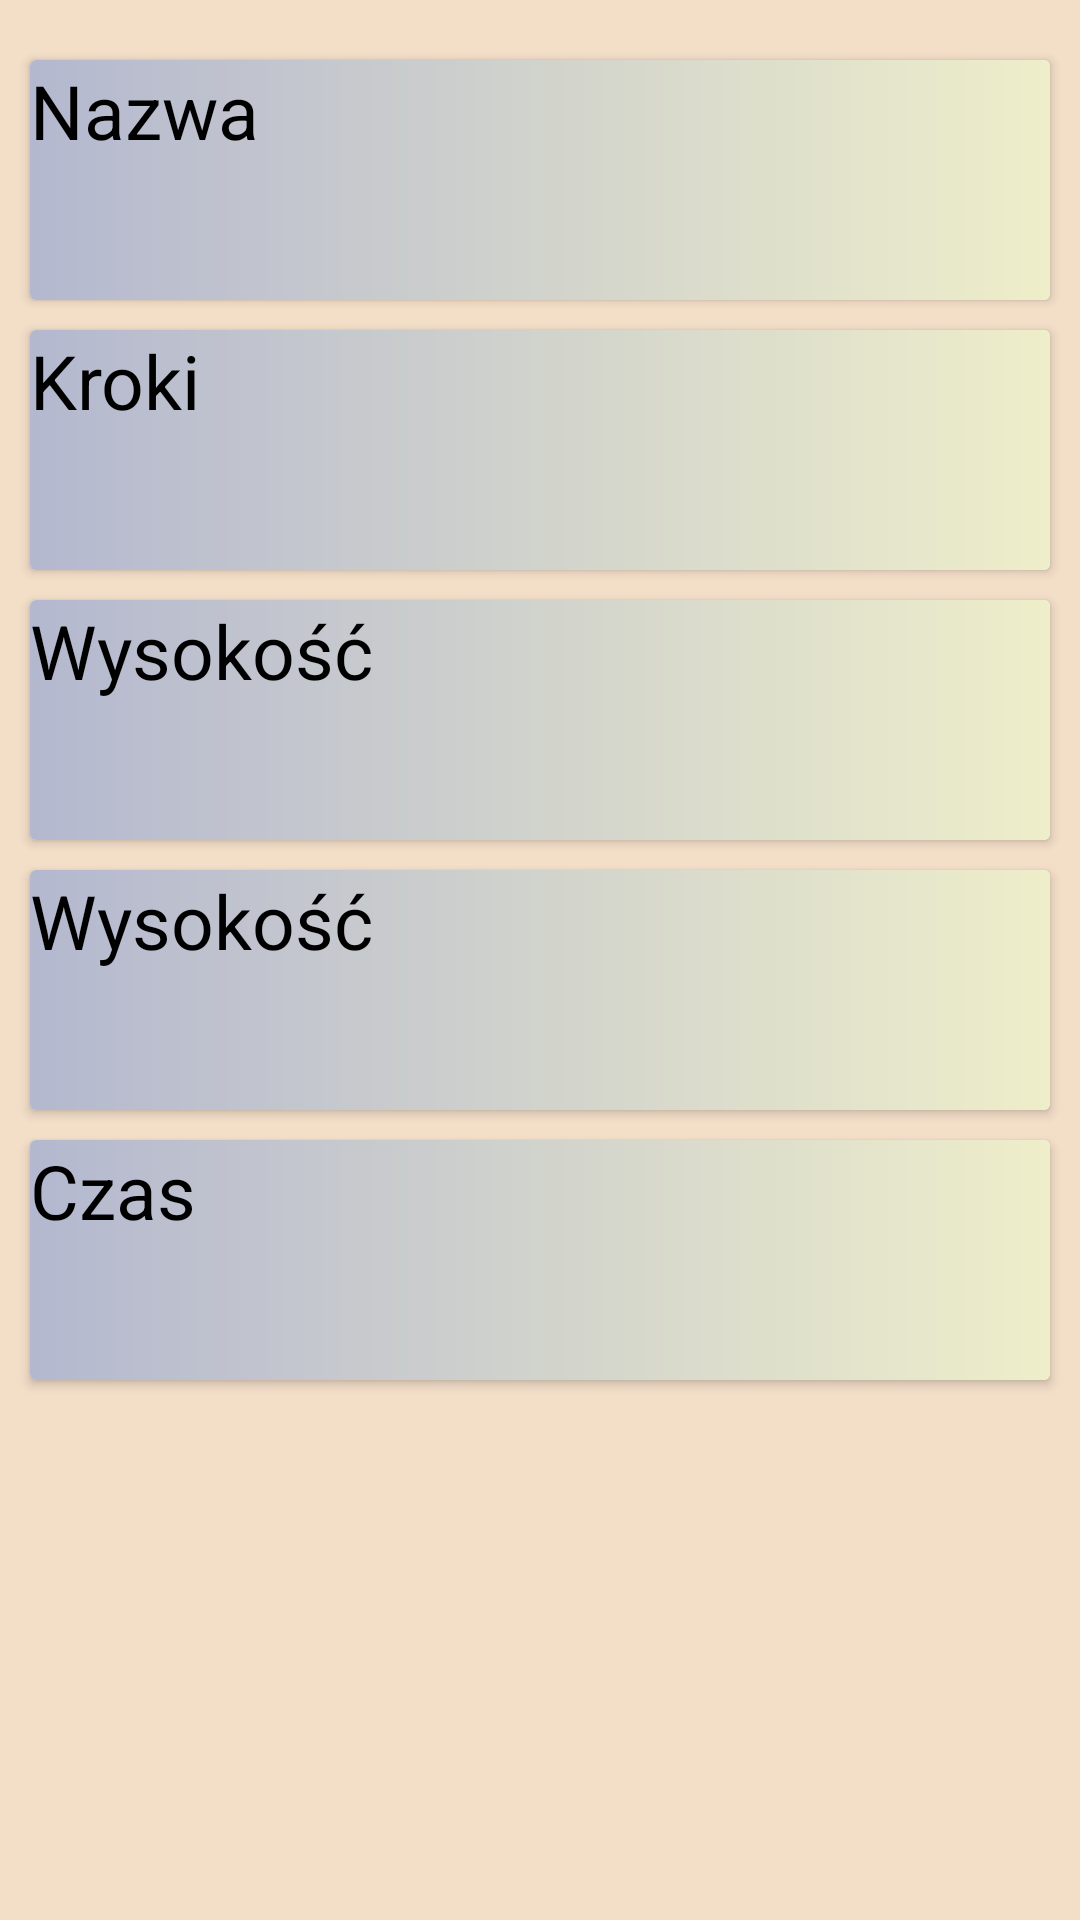

Produce the Android XML layout that renders to this screen, including the resource entries it uses.
<!-- AndroidManifest.xml: application theme AppTheme -->
<!-- res/layout/page1_layout.xml -->
<?xml version="1.0" encoding="utf-8"?>
    <TableLayout xmlns:android="http://schemas.android.com/apk/res/android"

        xmlns:app="http://schemas.android.com/apk/res-auto"
        xmlns:tools="http://schemas.android.com/tools"
        android:layout_width="match_parent"
        android:layout_height="match_parent"
        tools:context=".Page1">
        android:stretchColumns="1">

        <android.support.v7.widget.CardView
            android:layout_width="match_parent"
            android:layout_height="80dp"

            android:layout_marginHorizontal="10dp"
            android:layout_marginTop="20dp">

            <LinearLayout
                android:id="@+id/card_nazwa"
                android:layout_width="match_parent"
                android:layout_height="match_parent"
                android:background="@drawable/step_gradient"

                android:orientation="horizontal">


                <TextView
                    android:id="@+id/text_nazwa"
                    android:layout_width="match_parent"
                    android:layout_height="wrap_content"
                    android:text="Nazwa"
                    android:textColor="@color/textc"
                    android:textSize="25dp">


                </TextView>


            </LinearLayout>
        </android.support.v7.widget.CardView>

        <android.support.v7.widget.CardView
            android:layout_width="match_parent"

            android:layout_height="80dp"
            android:layout_marginHorizontal="10dp"
            android:layout_marginTop="10dp"
            android:orientation="horizontal"

            >

            <LinearLayout
                android:id="@+id/card_kroki"
                android:layout_width="match_parent"
                android:layout_height="match_parent"
                android:background="@drawable/step_gradient">


                <TextView
                    android:id="@+id/text_kroki"
                    android:layout_width="match_parent"
                    android:layout_height="wrap_content"
                    android:text="Kroki"
                    android:textColor="@color/textc"
                    android:textSize="25dp">

                </TextView>
            </LinearLayout>
        </android.support.v7.widget.CardView>

        <android.support.v7.widget.CardView
            android:layout_width="match_parent"

            android:layout_height="80dp"
            android:layout_marginHorizontal="10dp"
            android:layout_marginTop="10dp"
            android:orientation="horizontal"

            >

            <LinearLayout
                android:id="@+id/card_wys"
                android:layout_width="match_parent"
                android:layout_height="match_parent"
                android:background="@drawable/step_gradient">


                <TextView
                    android:id="@+id/text_wys"
                    android:layout_width="match_parent"
                    android:layout_height="wrap_content"
                    android:text="Wysokość"
                    android:textColor="@color/textc"
                    android:textSize="25dp">

                </TextView>
            </LinearLayout>
        </android.support.v7.widget.CardView>

    <android.support.v7.widget.CardView
        android:layout_width="match_parent"

        android:layout_height="80dp"
        android:layout_marginHorizontal="10dp"
        android:layout_marginTop="10dp"
        android:orientation="horizontal"

        >

        <LinearLayout
            android:id="@+id/card_prz"
            android:layout_width="match_parent"
            android:layout_height="match_parent"
            android:background="@drawable/step_gradient">


            <TextView
                android:id="@+id/text_prz"
                android:layout_width="match_parent"
                android:layout_height="wrap_content"
                android:text="Wysokość"
                android:textColor="@color/textc"
                android:textSize="25dp">

            </TextView>
        </LinearLayout>
    </android.support.v7.widget.CardView>

    <android.support.v7.widget.CardView
        android:layout_width="match_parent"

        android:layout_height="80dp"
        android:layout_marginHorizontal="10dp"
        android:layout_marginTop="10dp"
        android:orientation="horizontal"

        >

        <LinearLayout
            android:id="@+id/card_TIME"
            android:layout_width="match_parent"
            android:layout_height="match_parent"
            android:background="@drawable/step_gradient">


            <TextView
                android:id="@+id/text_time"
                android:layout_width="match_parent"
                android:layout_height="wrap_content"
                android:text="Czas"
                android:textColor="@color/textc"
                android:textSize="25dp">

            </TextView>
        </LinearLayout>
    </android.support.v7.widget.CardView>
    </TableLayout>
<!-- resources referenced by this layout -->
<resources>
  <color name="textc">#000000</color>
  <!-- drawable step_gradient (drawable) -->
  <?xml version="1.0" encoding="utf-8"?>
  <shape xmlns:android="http://schemas.android.com/apk/res/android">
  <gradient android:startColor="#B4B8CF"
            android:endColor="#EEEECA"
      ></gradient>
  
  </shape>
  <style name="AppTheme" parent="Theme.Design.Light.NoActionBar">
          
          <item name="colorPrimary">@color/colorPrimary</item>
          <item name="colorPrimaryDark">@color/colorPrimaryDark</item>
          <item name="colorAccent">@color/colorAccent</item>
          <item name="android:windowBackground">@color/colorBackground</item>
      </style>
  <color name="colorPrimary">#000000</color>
  <color name="colorPrimaryDark">#D2D8EC</color>
  <color name="colorAccent">#FFB4CF</color>
  <color name="colorBackground">#F3DEC8</color>
</resources>
